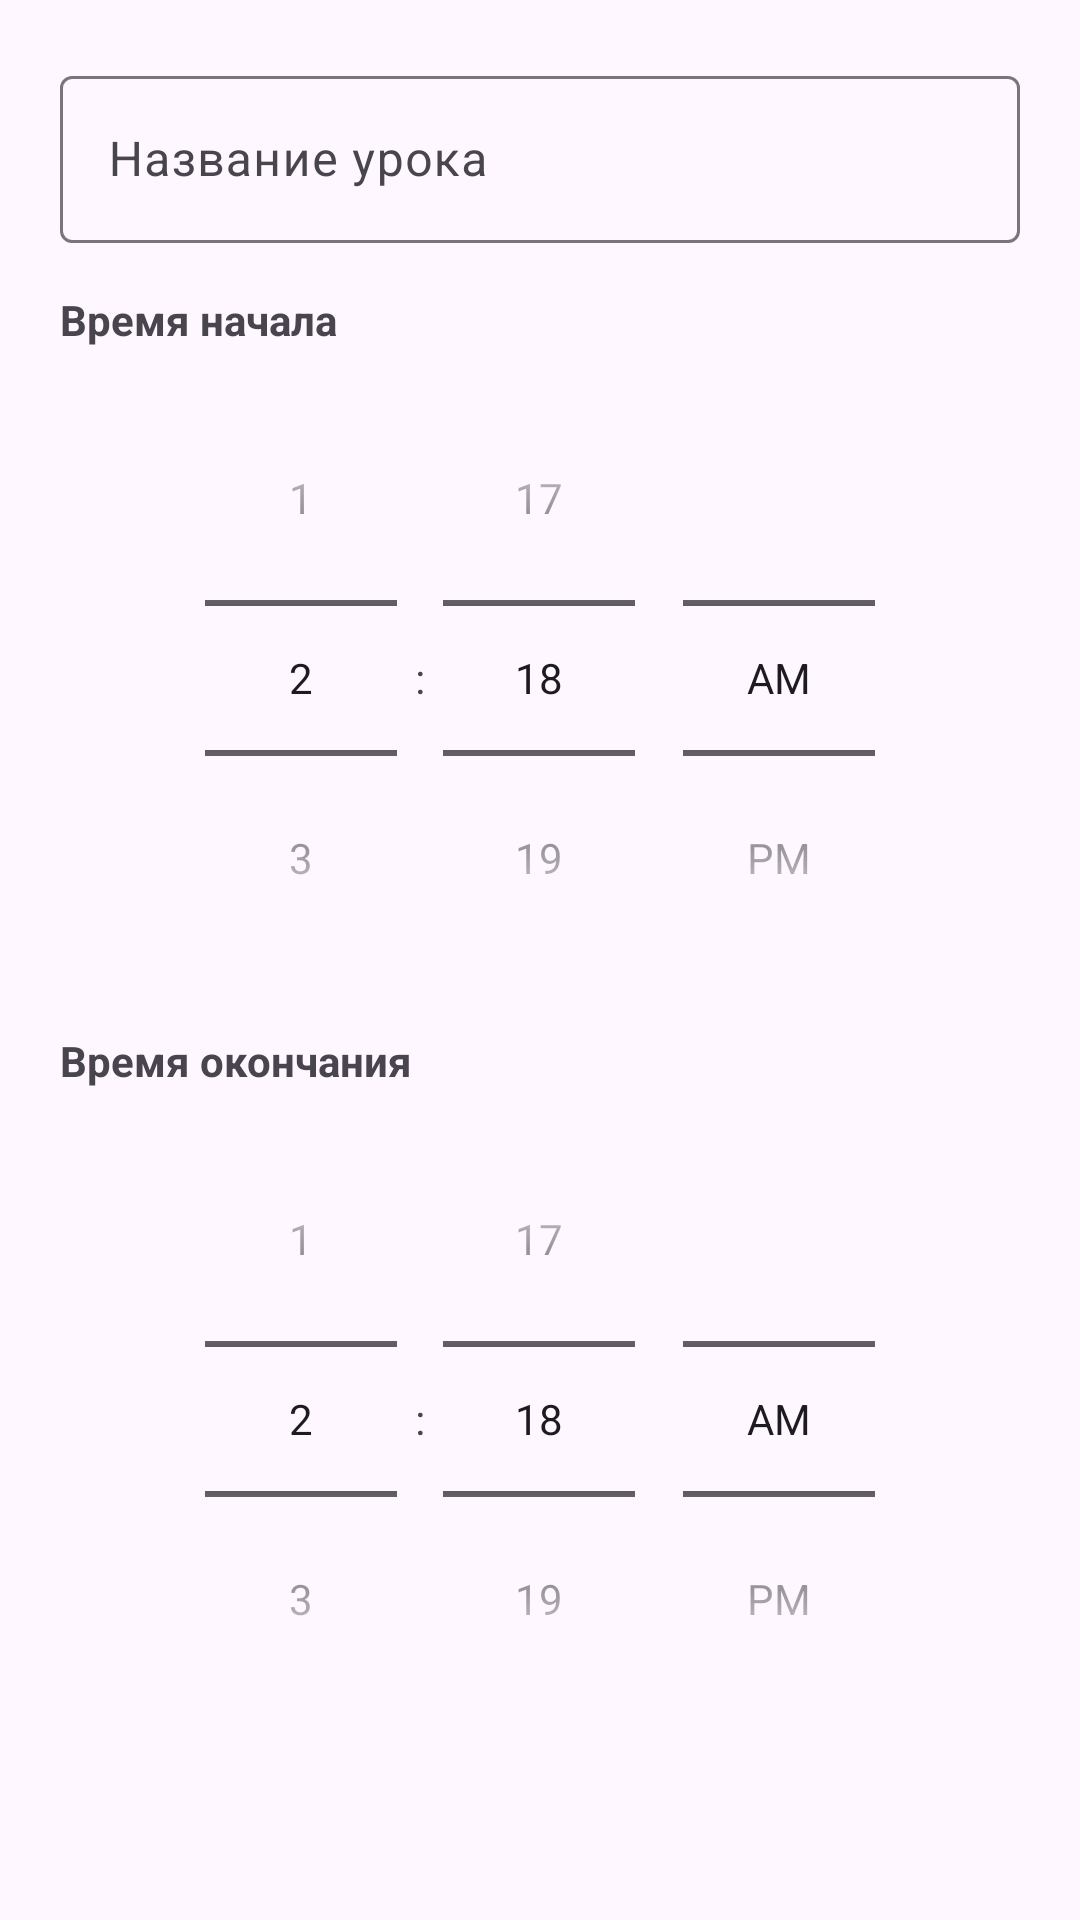

Produce the Android XML layout that renders to this screen, including the resource entries it uses.
<!-- AndroidManifest.xml: application theme Theme.ScheduleWidget -->
<!-- res/layout/dialog_lesson.xml -->
<?xml version="1.0" encoding="utf-8"?>
<LinearLayout xmlns:android="http://schemas.android.com/apk/res/android"
    android:layout_width="match_parent"
    android:layout_height="wrap_content"
    android:orientation="vertical"
    android:padding="20dp">

    <com.google.android.material.textfield.TextInputLayout
        android:layout_width="match_parent"
        android:layout_height="wrap_content"
        android:hint="Название урока">

        <com.google.android.material.textfield.TextInputEditText
            android:id="@+id/et_name"
            android:layout_width="match_parent"
            android:layout_height="wrap_content"
            android:inputType="textCapSentences"
            android:maxLines="1" />
    </com.google.android.material.textfield.TextInputLayout>

    <TextView
        android:layout_width="wrap_content"
        android:layout_height="wrap_content"
        android:text="Время начала"
        android:textStyle="bold"
        android:layout_marginTop="16dp"
        android:layout_marginBottom="4dp" />

    <TimePicker
        android:id="@+id/tp_start"
        android:layout_width="match_parent"
        android:layout_height="wrap_content"
        android:timePickerMode="spinner" />

    <TextView
        android:layout_width="wrap_content"
        android:layout_height="wrap_content"
        android:text="Время окончания"
        android:textStyle="bold"
        android:layout_marginTop="12dp"
        android:layout_marginBottom="4dp" />

    <TimePicker
        android:id="@+id/tp_end"
        android:layout_width="match_parent"
        android:layout_height="wrap_content"
        android:timePickerMode="spinner" />

</LinearLayout>
<!-- resources referenced by this layout -->
<resources>
  <style name="Theme.ScheduleWidget" parent="Theme.Material3.Light.NoActionBar">
          <item name="colorPrimary">#1E88E5</item>
          <item name="colorPrimaryContainer">#BBDEFB</item>
          <item name="colorOnPrimary">#FFFFFF</item>
          <item name="colorSecondary">#43A047</item>
          <item name="android:statusBarColor">#1565C0</item>
      </style>
</resources>
